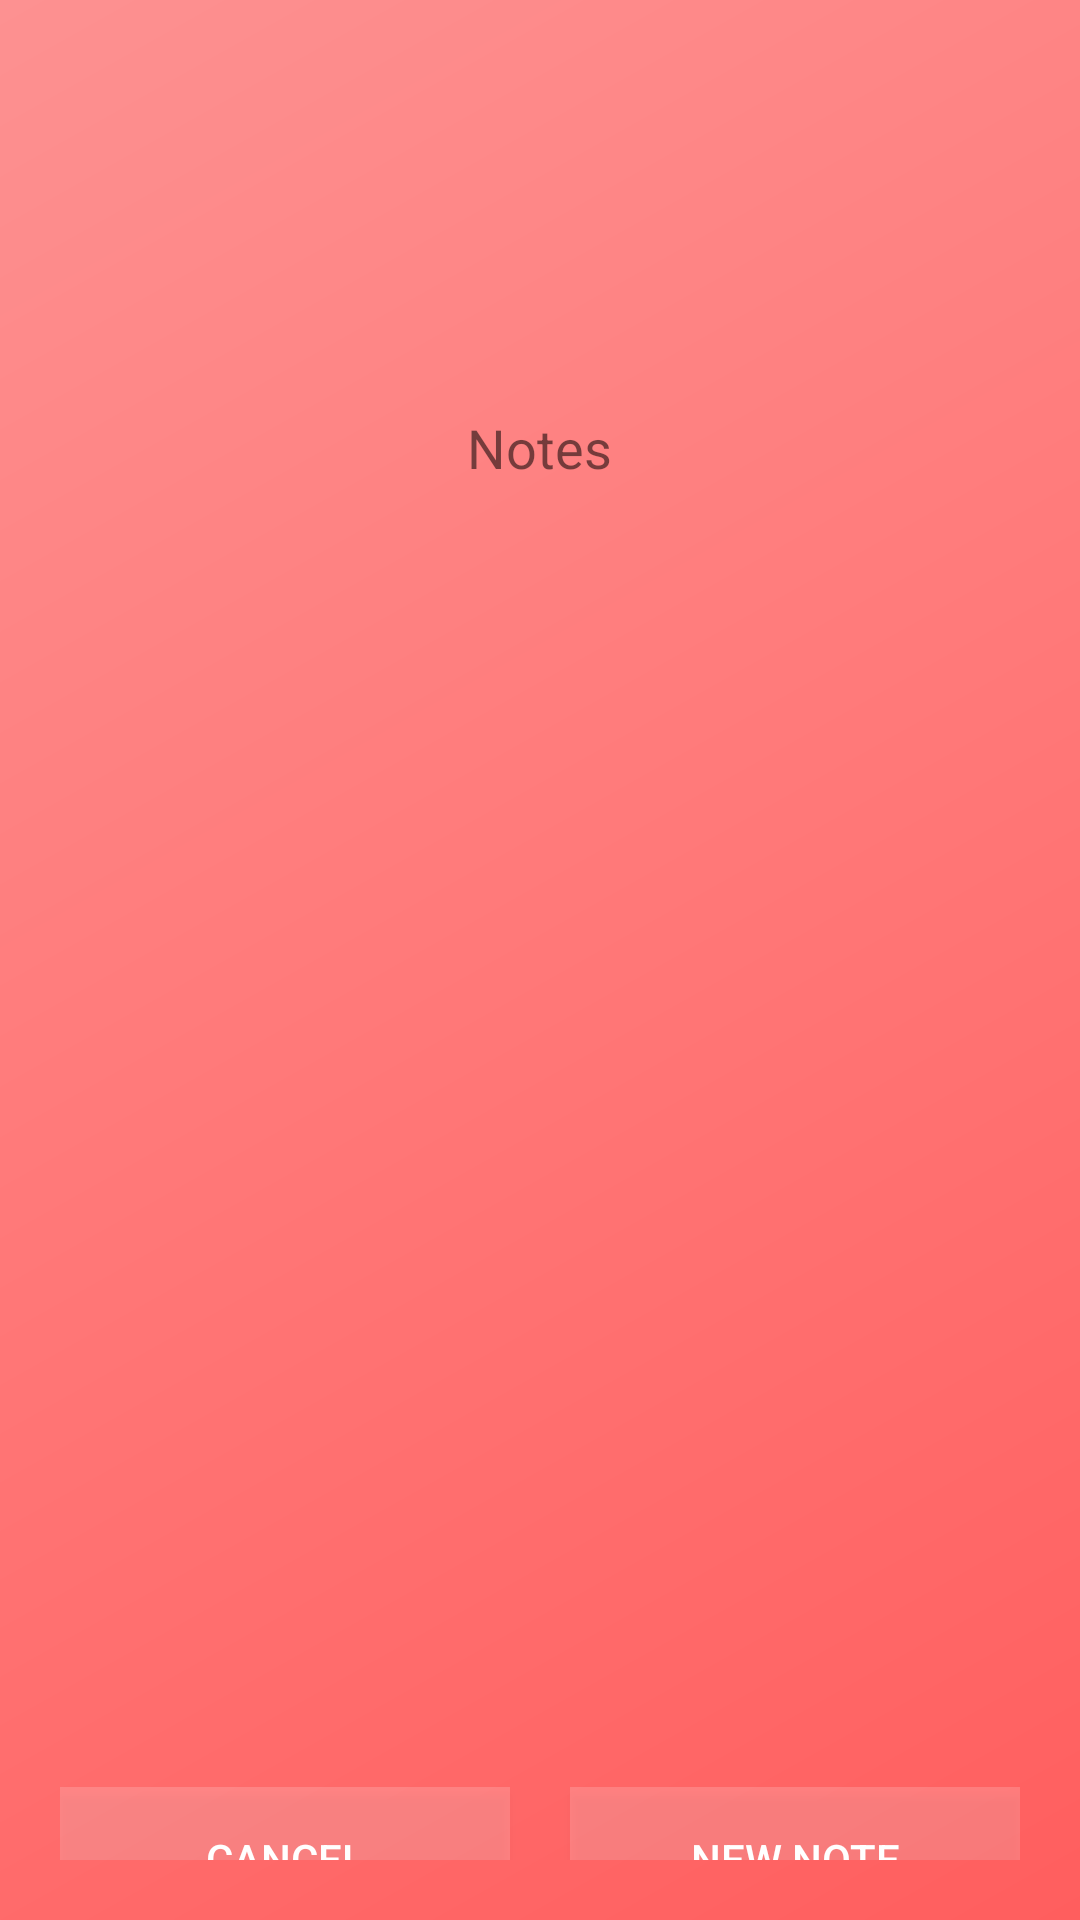

Android layout source for this screen:
<!-- AndroidManifest.xml: application theme AppTheme -->
<!-- res/layout/activity_notes.xml -->
<?xml version="1.0" encoding="utf-8"?>
<LinearLayout xmlns:android="http://schemas.android.com/apk/res/android"
    xmlns:app="http://schemas.android.com/apk/res-auto"
    xmlns:tools="http://schemas.android.com/tools"
    android:layout_width="match_parent"
    android:layout_height="match_parent"
    tools:context=".Notes"
    android:orientation="vertical"
    android:background="@drawable/background_color"
    android:padding="20dp">
    android:theme="@style/Theme.AppCompat.Light.NoActionBar"

    <ImageView
        android:layout_width="383dp"
        android:layout_height="117dp"
        android:src="@drawable/phms_logo"
        android:transitionName="logo_image" />

    <TextView
        android:id="@+id/welcomeText"
        android:layout_width="wrap_content"
        android:layout_height="wrap_content"
        android:layout_gravity="center"
        android:gravity="center"
        android:text="Notes"
        android:textSize="18sp"
        android:transitionName="logo_desc" />

    <ListView
        android:id="@+id/listView1"
        android:layout_width="match_parent"
        android:layout_height="424dp"
        android:layout_below="@+id/button1"
        android:layout_centerHorizontal="true"></ListView>

    <RelativeLayout
        android:layout_width="match_parent"
        android:layout_height="69dp"
        android:gravity="center_vertical"
        android:orientation="horizontal">

        <Button
            android:id="@+id/btnCancel"
            android:layout_width="150dp"
            android:layout_height="wrap_content"
            android:layout_alignParentLeft="true"
            android:background="#2CFFFFFF"
            android:text="Cancel"
            android:textColor="#FFFFFF"
            android:transitionName="button_tran" />

        <Button
            android:id="@+id/btnNewNote"
            android:layout_width="150dp"
            android:layout_height="wrap_content"
            android:layout_alignParentRight="true"
            android:background="#2CFFFFFF"
            android:text="New Note"
            android:textColor="#FFFFFF"
            android:transitionName="button_tran" />

    </RelativeLayout>


</LinearLayout>
<!-- resources referenced by this layout -->
<resources>
  <!-- drawable background_color (drawable) -->
  <?xml version="1.0" encoding="utf-8"?>
  <shape xmlns:android="http://schemas.android.com/apk/res/android"
      android:shape="rectangle">
      <gradient
          android:angle="135"
          android:endColor="#fd9191"
          android:centerColor="#ff7878"
          android:startColor="#ff5e5e"
          android:type="linear" />
  
  </shape>
  <style name="AppTheme" parent="Theme.AppCompat.Light.DarkActionBar">
          
          <item name="colorPrimary">@color/colorPrimary</item>
          <item name="colorPrimaryDark">@color/colorPrimaryDark</item>
          <item name="colorAccent">@color/colorAccent</item>
          <item name="android:windowContentTransitions">true</item>
      </style>
  <color name="colorPrimary">#6200EE</color>
  <color name="colorPrimaryDark">#3700B3</color>
  <color name="colorAccent">#ffddd9</color>
</resources>
